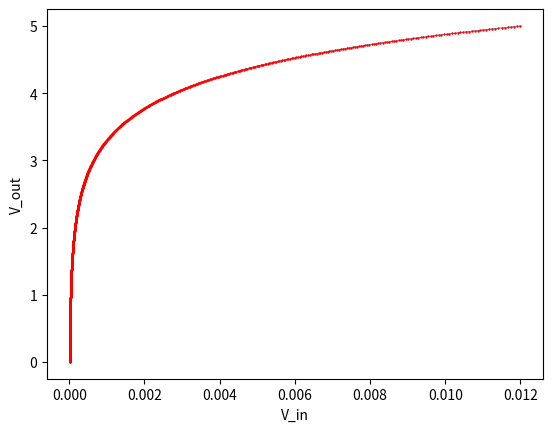

Recreate this plot in Python.
import numpy as np
import matplotlib.pyplot as plt

""" Model a log amplifier for a specific range of input voltage mapped to an ADC """

# input voltage
vmin = 8 * 10**(-6)  # V
vmax = 12000 * 10**(-6)  # V

# ADC specs
vmaxADC = 5  # V
n_bits = 10  # bit
LSB_error = 2  # bit
N = 100  # optional, used to compute an effective uncertainty for LSB_error over N samples

res = 2**n_bits
K = vmaxADC / np.log(vmax/vmin)
vin = np.linspace(vmin, vmax, 100000)

vout = K * np.log(vin/vmin)

# inverse function vin(vout) called x(y). used for plotting
y = np.linspace(0, vmaxADC, res)
x = vmin * np.exp(y / K)

plt.plot(vin, vout, linewidth=0.5)
plt.plot(x, y, marker='.', linestyle='', color='r', markersize=1.5)
plt.xlabel("V_in")
plt.ylabel("V_out")

print("K = ", round(K, 4))
print("Log denominator (R*I_s) = ", vmin)
rel_error = round((x[1]-x[0]) / np.mean([x[1], x[0]]) * 100, 3)
print("Instantaneous Relative Uncertainty = {} %".format(rel_error * 2 ** LSB_error))
print("Averaged Relative Uncertainty (N={}) = {:.2f} %".format(N, rel_error * (2 ** (LSB_error / np.sqrt(N)))))
print("Relative Uncertainty = {} %".format(rel_error))

plt.show()
